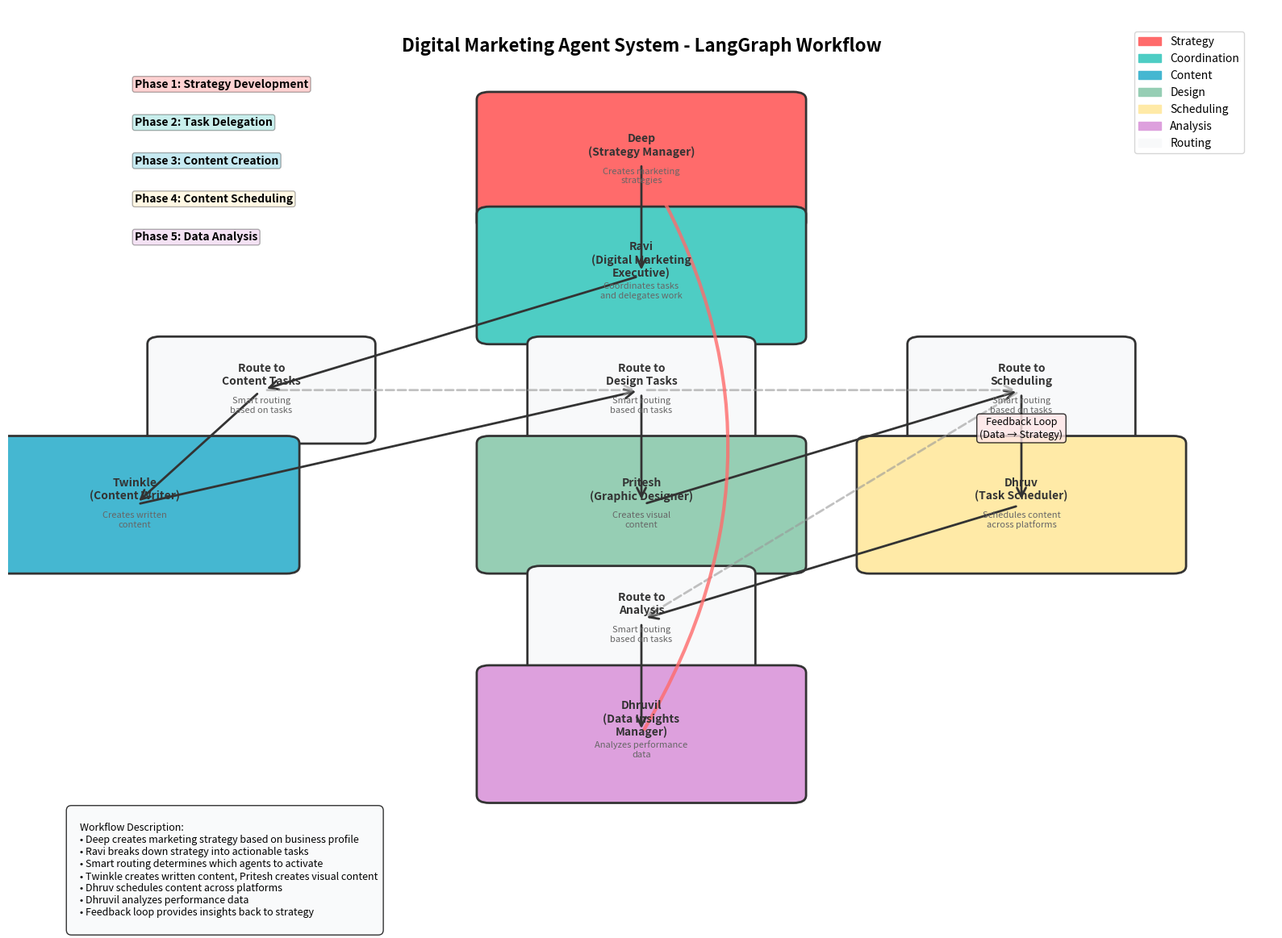

The matplotlib source for this figure:
"""
Workflow Visualization Script
Creates a visual representation of the agent workflow
"""

import matplotlib.pyplot as plt
import matplotlib.patches as patches
from matplotlib.patches import FancyBboxPatch, ConnectionPatch
import numpy as np


def create_workflow_visualization():
    """Create a visual representation of the agent workflow"""
    
    # Create figure and axis
    fig, ax = plt.subplots(1, 1, figsize=(16, 12))
    ax.set_xlim(0, 10)
    ax.set_ylim(0, 12)
    ax.axis('off')
    
    # Define colors for different agent types
    colors = {
        'strategy': '#FF6B6B',      # Red for strategy
        'coordination': '#4ECDC4',  # Teal for coordination
        'content': '#45B7D1',       # Blue for content
        'design': '#96CEB4',        # Green for design
        'scheduling': '#FFEAA7',    # Yellow for scheduling
        'analysis': '#DDA0DD',      # Purple for analysis
        'routing': '#F8F9FA'        # Light gray for routing
    }
    
    # Define agent positions and properties
    agents = {
        'strategy_manager': {
            'pos': (5, 10),
            'name': 'Deep\n(Strategy Manager)',
            'color': colors['strategy'],
            'description': 'Creates marketing\nstrategies'
        },
        'digital_marketing_executive': {
            'pos': (5, 8.5),
            'name': 'Ravi\n(Digital Marketing\nExecutive)',
            'color': colors['coordination'],
            'description': 'Coordinates tasks\nand delegates work'
        },
        'route_content_tasks': {
            'pos': (2, 7),
            'name': 'Route to\nContent Tasks',
            'color': colors['routing'],
            'description': 'Smart routing\nbased on tasks'
        },
        'content_writer': {
            'pos': (1, 5.5),
            'name': 'Twinkle\n(Content Writer)',
            'color': colors['content'],
            'description': 'Creates written\ncontent'
        },
        'route_design_tasks': {
            'pos': (5, 7),
            'name': 'Route to\nDesign Tasks',
            'color': colors['routing'],
            'description': 'Smart routing\nbased on tasks'
        },
        'graphic_designer': {
            'pos': (5, 5.5),
            'name': 'Pritesh\n(Graphic Designer)',
            'color': colors['design'],
            'description': 'Creates visual\ncontent'
        },
        'route_scheduling': {
            'pos': (8, 7),
            'name': 'Route to\nScheduling',
            'color': colors['routing'],
            'description': 'Smart routing\nbased on tasks'
        },
        'task_scheduler': {
            'pos': (8, 5.5),
            'name': 'Dhruv\n(Task Scheduler)',
            'color': colors['scheduling'],
            'description': 'Schedules content\nacross platforms'
        },
        'route_analysis': {
            'pos': (5, 4),
            'name': 'Route to\nAnalysis',
            'color': colors['routing'],
            'description': 'Smart routing\nbased on tasks'
        },
        'data_insights_manager': {
            'pos': (5, 2.5),
            'name': 'Dhruvil\n(Data Insights\nManager)',
            'color': colors['analysis'],
            'description': 'Analyzes performance\ndata'
        }
    }
    
    # Draw agents
    for agent_id, agent_info in agents.items():
        x, y = agent_info['pos']
        name = agent_info['name']
        color = agent_info['color']
        description = agent_info['description']
        
        # Create agent box
        if 'route' in agent_id:
            # Routing nodes are smaller
            box = FancyBboxPatch(
                (x-0.8, y-0.6), 1.6, 1.2,
                boxstyle="round,pad=0.1",
                facecolor=color,
                edgecolor='#333',
                linewidth=2
            )
        else:
            # Agent nodes are larger
            box = FancyBboxPatch(
                (x-1.2, y-0.8), 2.4, 1.6,
                boxstyle="round,pad=0.1",
                facecolor=color,
                edgecolor='#333',
                linewidth=2
            )
        
        ax.add_patch(box)
        
        # Add agent name
        ax.text(x, y+0.2, name, ha='center', va='center', 
                fontsize=10, fontweight='bold', color='#333')
        
        # Add description
        ax.text(x, y-0.2, description, ha='center', va='center', 
                fontsize=8, color='#666')
    
    # Define workflow connections
    connections = [
        # Main workflow flow
        ('strategy_manager', 'digital_marketing_executive'),
        ('digital_marketing_executive', 'route_content_tasks'),
        
        # Content routing
        ('route_content_tasks', 'content_writer'),
        ('content_writer', 'route_design_tasks'),
        
        # Design routing
        ('route_design_tasks', 'graphic_designer'),
        ('graphic_designer', 'route_scheduling'),
        
        # Scheduling routing
        ('route_scheduling', 'task_scheduler'),
        ('task_scheduler', 'route_analysis'),
        
        # Analysis routing
        ('route_analysis', 'data_insights_manager'),
        
        # Alternative routes (dashed lines)
        ('route_content_tasks', 'route_design_tasks'),
        ('route_design_tasks', 'route_scheduling'),
        ('route_scheduling', 'route_analysis'),
    ]
    
    # Draw connections
    for start_agent, end_agent in connections:
        start_pos = agents[start_agent]['pos']
        end_pos = agents[end_agent]['pos']
        
        # Determine line style
        if 'route' in start_agent and 'route' in end_agent:
            # Alternative routes are dashed
            linestyle = '--'
            color = '#999'
            alpha = 0.6
        else:
            # Main workflow is solid
            linestyle = '-'
            color = '#333'
            alpha = 1.0
        
        # Draw connection line
        connection = ConnectionPatch(
            start_pos, end_pos, "data", "data",
            arrowstyle="->", shrinkA=5, shrinkB=5,
            mutation_scale=20, fc=color, ec=color,
            linestyle=linestyle, alpha=alpha, linewidth=2
        )
        ax.add_patch(connection)
    
    # Add feedback loop from data insights to strategy
    feedback_start = agents['data_insights_manager']['pos']
    feedback_end = agents['strategy_manager']['pos']
    
    # Create curved feedback connection
    feedback_connection = ConnectionPatch(
        feedback_start, feedback_end, "data", "data",
        arrowstyle="->", shrinkA=5, shrinkB=5,
        mutation_scale=20, fc='#FF6B6B', ec='#FF6B6B',
        linestyle='-', alpha=0.8, linewidth=3,
        connectionstyle="arc3,rad=0.3"
    )
    ax.add_patch(feedback_connection)
    
    # Add feedback label
    ax.text(8, 6.5, "Feedback Loop\n(Data → Strategy)", 
            ha='center', va='center', fontsize=9, 
            bbox=dict(boxstyle="round,pad=0.3", facecolor='#FFE6E6', alpha=0.8))
    
    # Add title and legend
    ax.text(5, 11.5, 'Digital Marketing Agent System - LangGraph Workflow', 
            ha='center', va='center', fontsize=16, fontweight='bold')
    
    # Add workflow phases
    phases = [
        (1, 11, "Phase 1: Strategy Development", colors['strategy']),
        (1, 10.5, "Phase 2: Task Delegation", colors['coordination']),
        (1, 10, "Phase 3: Content Creation", colors['content']),
        (1, 9.5, "Phase 4: Content Scheduling", colors['scheduling']),
        (1, 9, "Phase 5: Data Analysis", colors['analysis'])
    ]
    
    for x, y, phase, color in phases:
        ax.text(x, y, phase, ha='left', va='center', fontsize=10, fontweight='bold',
                bbox=dict(boxstyle="round,pad=0.2", facecolor=color, alpha=0.3))
    
    # Add legend
    legend_elements = [
        patches.Patch(color=colors['strategy'], label='Strategy'),
        patches.Patch(color=colors['coordination'], label='Coordination'),
        patches.Patch(color=colors['content'], label='Content'),
        patches.Patch(color=colors['design'], label='Design'),
        patches.Patch(color=colors['scheduling'], label='Scheduling'),
        patches.Patch(color=colors['analysis'], label='Analysis'),
        patches.Patch(color=colors['routing'], label='Routing')
    ]
    
    ax.legend(handles=legend_elements, loc='upper right', bbox_to_anchor=(0.98, 0.98))
    
    # Add workflow description
    description_text = """
    Workflow Description:
    • Deep creates marketing strategy based on business profile
    • Ravi breaks down strategy into actionable tasks
    • Smart routing determines which agents to activate
    • Twinkle creates written content, Pritesh creates visual content
    • Dhruv schedules content across platforms
    • Dhruvil analyzes performance data
    • Feedback loop provides insights back to strategy
    """
    
    ax.text(0.5, 1.5, description_text, ha='left', va='top', fontsize=9,
            bbox=dict(boxstyle="round,pad=0.5", facecolor='#F8F9FA', alpha=0.8))
    
    plt.tight_layout()
    return fig


def create_simple_workflow_diagram():
    """Create a simpler ASCII-based workflow diagram"""
    
    diagram = """
    ┌─────────────────────────────────────────────────────────────────────────────┐
    │                    DIGITAL MARKETING AGENT SYSTEM                          │
    │                              LangGraph Workflow                            │
    └─────────────────────────────────────────────────────────────────────────────┘

    ┌─────────────────┐
    │   Deep (Deep)   │  ← Strategy Manager
    │                 │     • Analyzes business profile
    │ Creates Strategy│     • Defines target audience
    └─────────┬───────┘     • Sets budget allocation
              │
              ▼
    ┌─────────────────┐
    │  Ravi (Ravi)    │  ← Digital Marketing Executive
    │                 │     • Receives strategy from Deep
    │ Delegates Tasks │     • Breaks down into daily/weekly/monthly tasks
    └─────────┬───────┘     • Routes tasks to appropriate agents
              │
              ▼
    ┌─────────────────────────────────────────────────────────────────────────────┐
    │                              SMART ROUTING                                 │
    │                                                                             │
    │  ┌─────────────┐    ┌─────────────┐    ┌─────────────┐    ┌─────────────┐  │
    │  │   Route to  │    │   Route to  │    │   Route to  │    │   Route to  │  │
    │  │   Content   │    │   Design    │    │ Scheduling  │    │  Analysis   │  │
    │  └─────┬───────┘    └─────┬───────┘    └─────┬───────┘    └─────┬───────┘  │
    │        │                  │                  │                  │          │
    │        ▼                  ▼                  ▼                  ▼          │
    │  ┌─────────────┐    ┌─────────────┐    ┌─────────────┐    ┌─────────────┐  │
    │  │   Twinkle   │    │   Pritesh   │    │    Dhruv    │    │   Dhruvil   │  │
    │  │(Content     │    │(Graphic     │    │(Task        │    │(Data        │  │
    │  │ Writer)     │    │ Designer)   │    │ Scheduler)  │    │ Insights)   │  │
    │  │             │    │             │    │             │    │             │  │
    │  │• Creates    │    │• Creates    │    │• Schedules  │    │• Analyzes   │  │
    │  │  written    │    │  visual     │    │  content    │    │  platform   │  │
    │  │  content    │    │  content    │    │  across     │    │  data       │  │
    │  │• Optimizes  │    │• Follows    │    │  platforms  │    │• Generates  │  │
    │  │  for SEO    │    │  brand      │    │• Optimizes  │    │  insights   │  │
    │  │• Maintains  │    │  guidelines │    │  timing     │    │• Tracks     │  │
    │  │  brand voice│    │• Ensures    │    │• Reports    │    │  metrics    │  │
    │  └─────────────┘    │  consistency│    │  to client  │    └─────────────┘  │
    │                     └─────────────┘    └─────────────┘           │        │
    └─────────────────────────────────────────────────────────────────┼────────┘
                                                                      │
                                                                      ▼
    ┌─────────────────────────────────────────────────────────────────────────────┐
    │                              FEEDBACK LOOP                                 │
    │                                                                             │
    │  Data Insights → Strategy Refinement → Improved Tasks → Better Results     │
    │                                                                             │
    │  • Performance metrics inform strategy adjustments                          │
    │  • A/B testing results guide content optimization                          │
    │  • Engagement data shapes platform priorities                              │
    │  • ROI analysis drives budget reallocation                                 │
    └─────────────────────────────────────────────────────────────────────────────┘

    ┌─────────────────────────────────────────────────────────────────────────────┐
    │                              WORKFLOW STATES                               │
    │                                                                             │
    │  AgentState:                                                                │
    │  • user_id: str                                                            │
    │  • business_profile: Dict[str, Any]                                        │
    │  • current_task: Optional[str]                                             │
    │  • task_type: Optional[str]                                                │
    │  • content: Optional[str]                                                  │
    │  • design_requirements: Optional[Dict[str, Any]]                           │
    │  • scheduling_requirements: Optional[Dict[str, Any]]                       │
    │  • data_insights: Optional[Dict[str, Any]]                                 │
    │  • strategy: Optional[Dict[str, Any]]                                      │
    │  • agent_outputs: Dict[str, Any]                                           │
    │  • workflow_status: str                                                    │
    │  • error_message: Optional[str]                                            │
    └─────────────────────────────────────────────────────────────────────────────┘
    """
    
    return diagram


def print_workflow_info():
    """Print detailed workflow information"""
    
    info = """
    🔄 LANGGRAPH WORKFLOW DETAILS
    =============================

    📋 WORKFLOW NODES:
    ------------------
    1. strategy_manager (Deep)
       - Entry point of the workflow
       - Creates comprehensive marketing strategy
       - Analyzes business profile and goals

    2. digital_marketing_executive (Ravi)
       - Receives strategy from Deep
       - Breaks down into actionable tasks
       - Creates task delegation plan

    3. route_content_tasks
       - Conditional routing node
       - Determines if content creation is needed
       - Routes to Twinkle or next step

    4. content_writer (Twinkle)
       - Creates written content
       - Handles multiple platforms
       - Optimizes for SEO and engagement

    5. route_design_tasks
       - Conditional routing node
       - Determines if design creation is needed
       - Routes to Pritesh or next step

    6. graphic_designer (Pritesh)
       - Creates visual content
       - Follows brand guidelines
       - Platform-specific design requirements

    7. route_scheduling
       - Conditional routing node
       - Determines if scheduling is needed
       - Routes to Dhruv or next step

    8. task_scheduler (Dhruv)
       - Schedules content across platforms
       - Optimizes posting times
       - Generates client reports

    9. route_analysis
       - Conditional routing node
       - Always routes to data analysis
       - Final step in workflow

    10. data_insights_manager (Dhruvil)
        - Analyzes performance data
        - Generates insights and recommendations
        - Provides feedback for strategy refinement

    🔗 CONDITIONAL EDGES:
    ---------------------
    • route_content_tasks → content_writer (if content tasks exist)
    • route_content_tasks → route_design_tasks (if no content tasks)
    • route_design_tasks → graphic_designer (if design tasks exist)
    • route_design_tasks → route_scheduling (if no design tasks)
    • route_scheduling → task_scheduler (if content/designs exist)
    • route_scheduling → route_analysis (if no content/designs)
    • route_analysis → data_insights_manager (always)

    📊 STATE MANAGEMENT:
    --------------------
    • Shared AgentState across all nodes
    • Each agent updates state with outputs
    • State flows through the entire workflow
    • Error handling preserves state on failures

    🎯 WORKFLOW BENEFITS:
    ---------------------
    • Modular: Each agent has specific responsibilities
    • Scalable: Easy to add new agents or modify existing ones
    • Flexible: Conditional routing based on requirements
    • Robust: Comprehensive error handling and recovery
    • Observable: Full activity logging and state tracking
    """
    
    print(info)


if __name__ == "__main__":
    print("🎨 Creating LangGraph Workflow Visualization...")
    
    # Create and save the visual graph
    try:
        fig = create_workflow_visualization()
        fig.savefig('workflow_diagram.png', dpi=300, bbox_inches='tight')
        print("✅ Visual workflow diagram saved as 'workflow_diagram.png'")
    except Exception as e:
        print(f"❌ Could not create visual diagram: {str(e)}")
    
    # Print ASCII diagram
    print("\n📋 ASCII Workflow Diagram:")
    print(create_simple_workflow_diagram())
    
    # Print detailed workflow information
    print_workflow_info()
    
    print("\n🎉 Workflow visualization complete!")
    print("📁 Check 'workflow_diagram.png' for the visual representation") 
